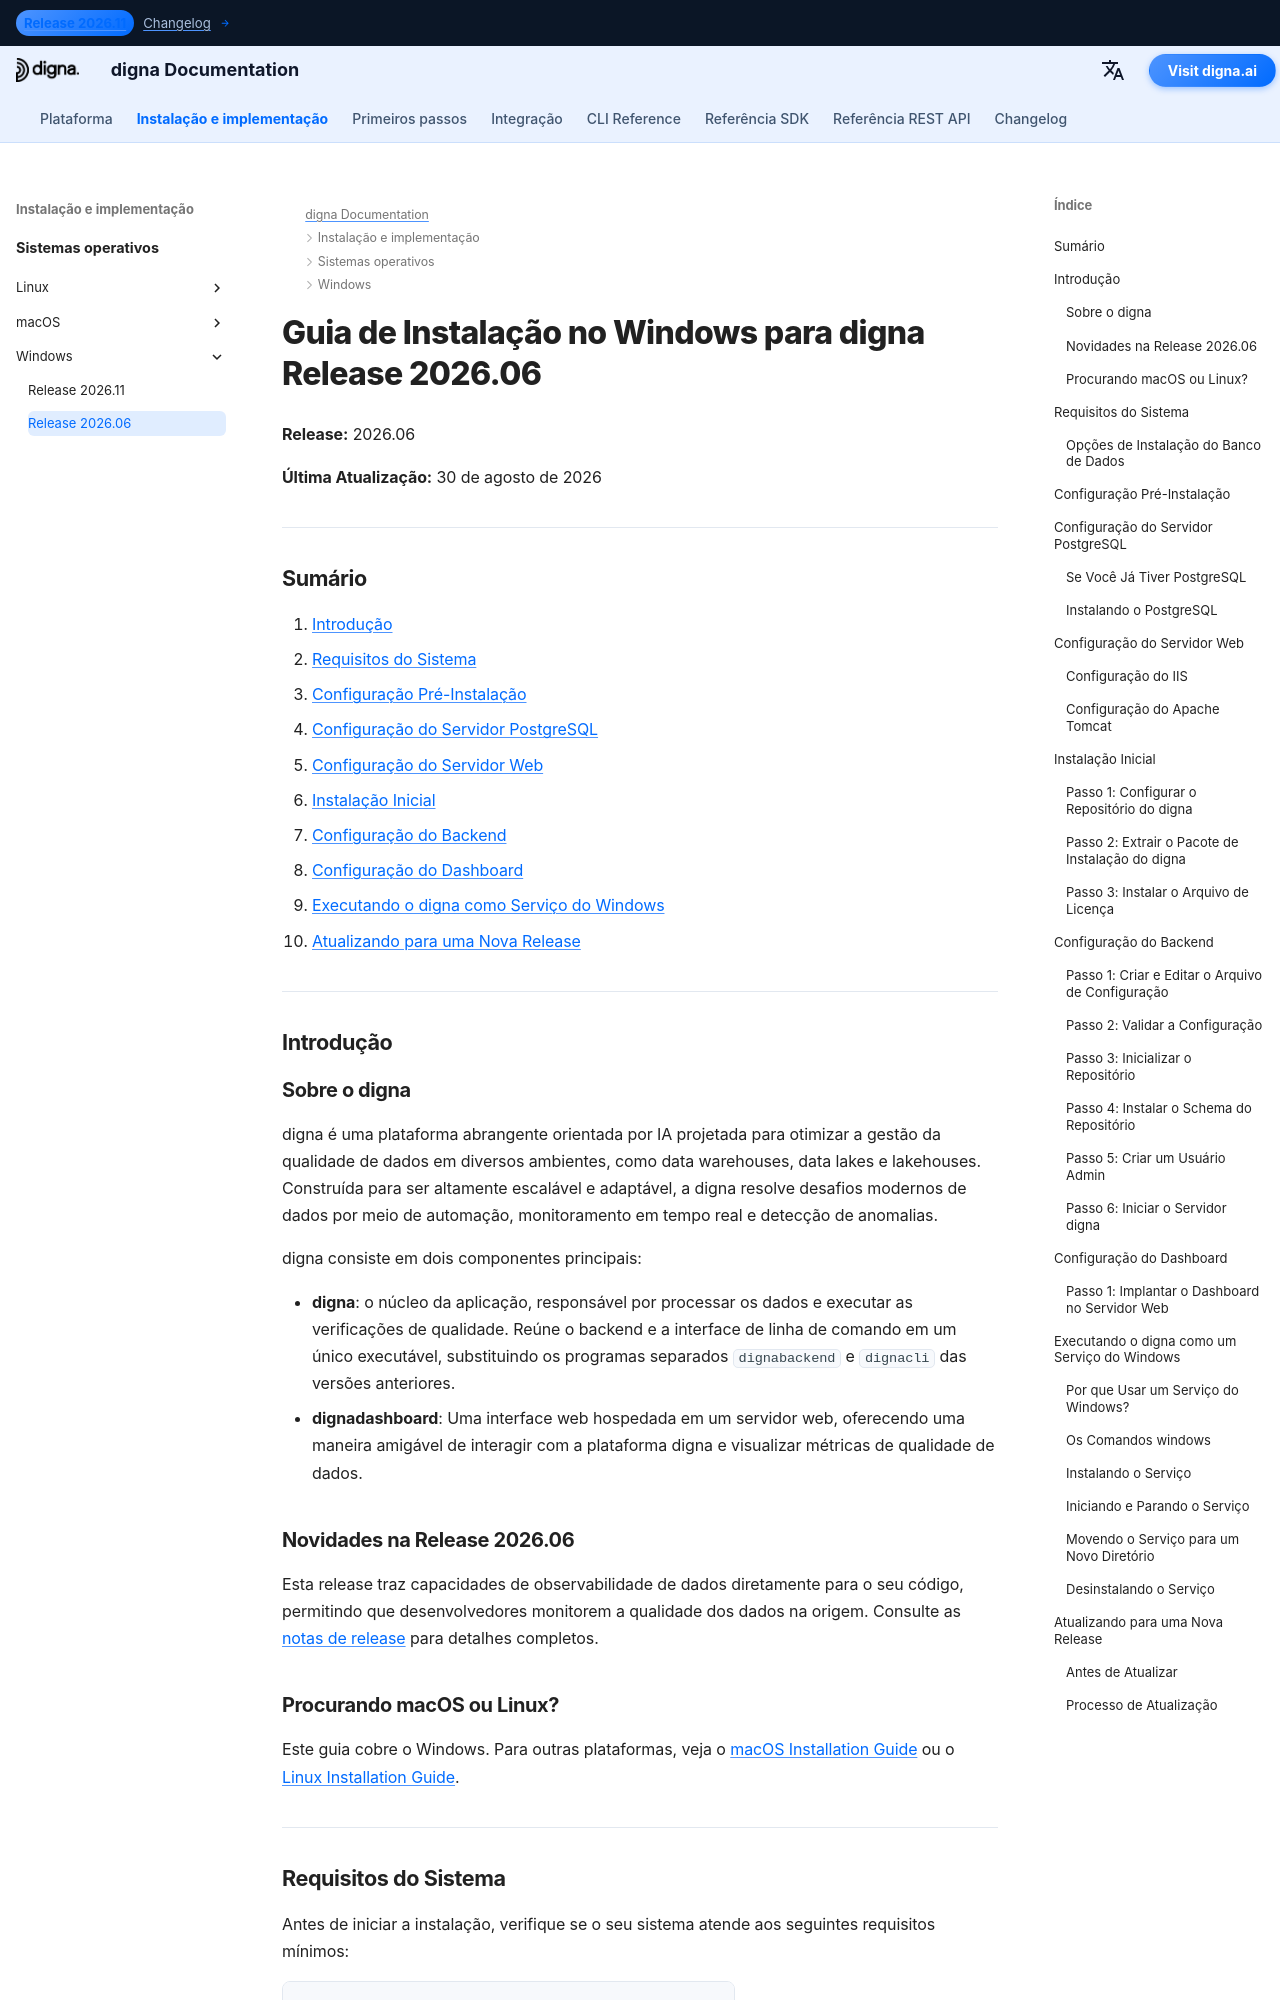

repository: dignaai/digna-docs · page: pt/installation_deployment/Windows/Release 2026.06/installation_guide_digna_windows_2026_06/index.html · generator: mkdocs

---
title: Windows Installation Guide – digna Release 2026.06 | digna Documentation
description: Step-by-step guide to installing digna Release 2026.06 on Windows — system requirements, PostgreSQL setup, web server configuration, backend and dashboard configuration, running digna as a Windows service, and upgrading to a new release.
keywords: digna windows installation, digna deployment guide, digna backend setup, digna dashboard installation, postgresql setup, digna windows service, digna upgrade guide
image: /assets/logo_square.png
---

# Guia de Instalação no Windows para digna Release 2026.06

**Release:** 2026.06

**Última Atualização:** 30 de agosto de 2026


---

## Sumário

1. [Introdução](#introduction)
2. [Requisitos do Sistema](#system-requirements)
3. [Configuração Pré-Instalação](#pre-installation-setup)
4. [Configuração do Servidor PostgreSQL](#postgresql-server-setup)
5. [Configuração do Servidor Web](#web-server-configuration)
6. [Instalação Inicial](#initial-installation)
7. [Configuração do Backend](#backend-configuration)
8. [Configuração do Dashboard](#dashboard-configuration)
9. [Executando o digna como Serviço do Windows](#running-digna-as-a-windows-service)
10. [Atualizando para uma Nova Release](#upgrading-to-a-new-release)

---

## Introdução {: #introduction }

### Sobre o digna

digna é uma plataforma abrangente orientada por IA projetada para otimizar a gestão da qualidade de dados em diversos ambientes, como data warehouses, data lakes e lakehouses. Construída para ser altamente escalável e adaptável, a digna resolve desafios modernos de dados por meio de automação, monitoramento em tempo real e detecção de anomalias.

digna consiste em dois componentes principais:

- **digna**: o núcleo da aplicação, responsável por processar os dados e executar as verificações de qualidade. Reúne o backend e a interface de linha de comando em um único executável, substituindo os programas separados `dignabackend` e `dignacli` das versões anteriores.
- **dignadashboard**: Uma interface web hospedada em um servidor web, oferecendo uma maneira amigável de interagir com a plataforma digna e visualizar métricas de qualidade de dados.

### Novidades na Release 2026.06

Esta release traz capacidades de observabilidade de dados diretamente para o seu código, permitindo que desenvolvedores monitorem a qualidade dos dados na origem. Consulte as [notas de release](http://docs.digna.ai/changelog/Release_202606/) para detalhes completos.

### Procurando macOS ou Linux?

Este guia cobre o Windows. Para outras plataformas, veja o [macOS Installation Guide](../../macOS/Release%202026.06/installation_guide_digna_macos_2026_06.md) ou o [Linux Installation Guide](../../Linux/Release%202026.06/installation_guide_digna_linux_2026_06.md).

---
